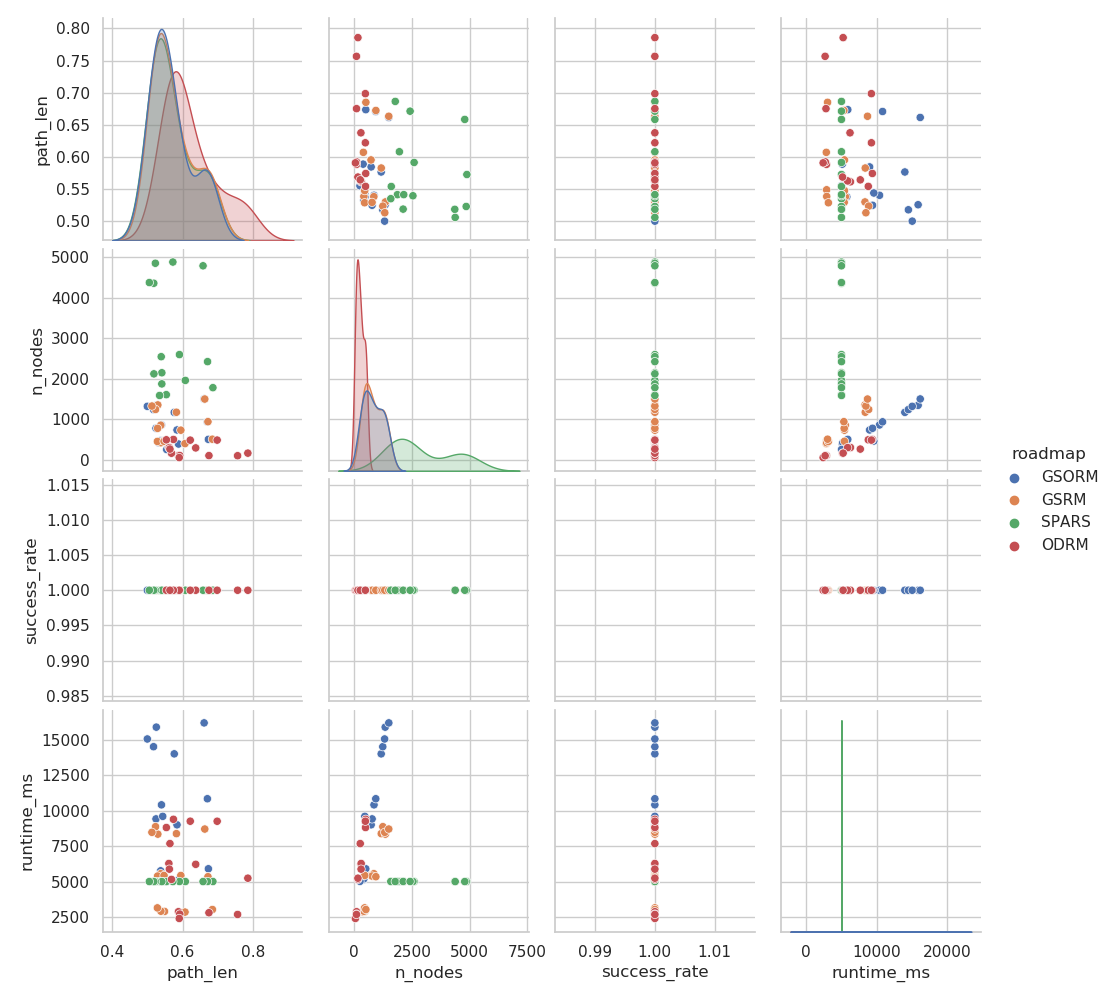

The data file committed next to this chart (first rows):
, map, roadmap, seed, path_len, success_rate, n_nodes, runtime_ms, GSORM_DA, GSORM_DB, GSORM_f, GSORM_k, GSORM_delta_t, GSORM_iterations, GSORM_resolution, GSORM_epochs_optim, GSORM_lr_optim, GSRM_DA, GSRM_DB, GSRM_f, GSRM_k, GSRM_delta_t, GSRM_iterations, GSRM_resolution
1, b, GSORM, 0.0, 0.5886, 1.0, 385.0, 5125, 0.14, 0.06, 0.035, 0.065, 1.0, 5000, 300.0, 25.0, 0.001, , , , , , , 
2, c, GSORM, 0.0, 0.5377, 1.0, 467.0, 5760, 0.14, 0.06, 0.035, 0.065, 1.0, 5000, 300.0, 25.0, 0.001, , , , , , , 
3, dual_w, GSORM, 0.0, 0.5323, 1.0, 417.0, 5197, 0.14, 0.06, 0.035, 0.065, 1.0, 5000, 300.0, 25.0, 0.001, , , , , , , 
4, dual, GSORM, 0.0, 0.5549, 1.0, 249.0, 5016, 0.14, 0.06, 0.035, 0.065, 1.0, 5000, 300.0, 25.0, 0.001, , , , , , , 
5, dual2, GSORM, 0.0, 0.6735, 1.0, 500.0, 5904, 0.14, 0.06, 0.035, 0.065, 1.0, 5000, 300.0, 25.0, 0.001, , , , , , , 
6, b, GSORM, 0.0, 0.5843, 1.0, 732.0, 9003, 0.14, 0.06, 0.035, 0.065, 1.0, 5000, 400.0, 25.0, 0.001, , , , , , , 
7, c, GSORM, 0.0, 0.5401, 1.0, 856.0, 10410, 0.14, 0.06, 0.035, 0.065, 1.0, 5000, 400.0, 25.0, 0.001, , , , , , , 
8, dual_w, GSORM, 0.0, 0.5245, 1.0, 774.0, 9419, 0.14, 0.06, 0.035, 0.065, 1.0, 5000, 400.0, 25.0, 0.001, , , , , , , 
9, dual, GSORM, 0.0, 0.5436, 1.0, 459.0, 9600, 0.14, 0.06, 0.035, 0.065, 1.0, 5000, 400.0, 25.0, 0.001, , , , , , , 
10, dual2, GSORM, 0.0, 0.6706, 1.0, 933.0, 10839, 0.14, 0.06, 0.035, 0.065, 1.0, 5000, 400.0, 25.0, 0.001, , , , , , , 
11, b, GSORM, 0.0, 0.5764, 1.0, 1167, 14003, 0.14, 0.06, 0.035, 0.065, 1.0, 5000, 500.0, 25.0, 0.001, , , , , , , 
12, c, GSORM, 0.0, 0.5253, 1.0, 1341, 15886, 0.14, 0.06, 0.035, 0.065, 1.0, 5000, 500.0, 25.0, 0.001, , , , , , , 
13, dual_w, GSORM, 0.0, 0.5175, 1.0, 1236, 14506, 0.14, 0.06, 0.035, 0.065, 1.0, 5000, 500.0, 25.0, 0.001, , , , , , , 
14, dual, GSORM, 0.0, 0.4998, 1.0, 1316, 15051, 0.14, 0.06, 0.035, 0.065, 1.0, 5000, 500.0, 25.0, 0.001, , , , , , , 
15, dual2, GSORM, 0.0, 0.6613, 1.0, 1498, 16185, 0.14, 0.06, 0.035, 0.065, 1.0, 5000, 500.0, 25.0, 0.001, , , , , , , 
16, b, GSRM, 0.0, 0.607, 1.0, 395.0, 2853, , , , , , , , , , 0.14, 0.06, 0.035, 0.065, 1.0, 10000, 300.0
17, c, GSRM, 0.0, 0.5486, 1.0, 466.0, 2899, , , , , , , , , , 0.14, 0.06, 0.035, 0.065, 1.0, 10000, 300.0
18, dual_w, GSRM, 0.0, 0.5383, 1.0, 417.0, 2915, , , , , , , , , , 0.14, 0.06, 0.035, 0.065, 1.0, 10000, 300.0
19, dual, GSRM, 0.0, 0.5284, 1.0, 449.0, 3149, , , , , , , , , , 0.14, 0.06, 0.035, 0.065, 1.0, 10000, 300.0
20, dual2, GSRM, 0.0, 0.6849, 1.0, 504.0, 3034, , , , , , , , , , 0.14, 0.06, 0.035, 0.065, 1.0, 10000, 300.0
21, b, GSRM, 0.0, 0.5951, 1.0, 727.0, 5433, , , , , , , , , , 0.14, 0.06, 0.035, 0.065, 1.0, 10000, 400.0
22, c, GSRM, 0.0, 0.5379, 1.0, 849.0, 5558, , , , , , , , , , 0.14, 0.06, 0.035, 0.065, 1.0, 10000, 400.0
23, dual_w, GSRM, 0.0, 0.529, 1.0, 772.0, 5390, , , , , , , , , , 0.14, 0.06, 0.035, 0.065, 1.0, 10000, 400.0
24, dual, GSRM, 0.0, 0.5473, 1.0, 453.0, 5435, , , , , , , , , , 0.14, 0.06, 0.035, 0.065, 1.0, 10000, 400.0
25, dual2, GSRM, 0.0, 0.6723, 1.0, 937.0, 5346, , , , , , , , , , 0.14, 0.06, 0.035, 0.065, 1.0, 10000, 400.0
26, b, GSRM, 0.0, 0.5826, 1.0, 1170, 8381, , , , , , , , , , 0.14, 0.06, 0.035, 0.065, 1.0, 10000, 500.0
27, c, GSRM, 0.0, 0.5297, 1.0, 1350, 8346, , , , , , , , , , 0.14, 0.06, 0.035, 0.065, 1.0, 10000, 500.0
28, dual_w, GSRM, 0.0, 0.5232, 1.0, 1239, 8872, , , , , , , , , , 0.14, 0.06, 0.035, 0.065, 1.0, 10000, 500.0
29, dual, GSRM, 0.0, 0.5128, 1.0, 1323, 8474, , , , , , , , , , 0.14, 0.06, 0.035, 0.065, 1.0, 10000, 500.0
30, dual2, GSRM, 0.0, 0.6632, 1.0, 1496, 8705, , , , , , , , , , 0.14, 0.06, 0.035, 0.065, 1.0, 10000, 500.0
31, b, SPARS, 0.0, 0.6079, 1.0, 1956, 5005, , , , , , , , , , , , , , , , 
32, c, SPARS, 0.0, 0.541, 1.0, 1870, 5011, , , , , , , , , , , , , , , , 
33, dual_w, SPARS, 0.0, 0.5538, 1.0, 1604, 5004, , , , , , , , , , , , , , , , 
34, dual, SPARS, 0.0, 0.5348, 1.0, 1584, 5010, , , , , , , , , , , , , , , , 
35, dual2, SPARS, 0.0, 0.6863, 1.0, 1777, 5006, , , , , , , , , , , , , , , , 
36, b, SPARS, 0.0, 0.5912, 1.0, 2594, 5007, , , , , , , , , , , , , , , , 
37, c, SPARS, 0.0, 0.5393, 1.0, 2542, 5006, , , , , , , , , , , , , , , , 
38, dual_w, SPARS, 0.0, 0.5411, 1.0, 2145, 5003, , , , , , , , , , , , , , , , 
39, dual, SPARS, 0.0, 0.5185, 1.0, 2118, 5011, , , , , , , , , , , , , , , , 
40, dual2, SPARS, 0.0, 0.6711, 1.0, 2420, 5009, , , , , , , , , , , , , , , , 
41, b, SPARS, 0.0, 0.5725, 1.0, 4880, 5003, , , , , , , , , , , , , , , , 
42, c, SPARS, 0.0, 0.5226, 1.0, 4850, 5003, , , , , , , , , , , , , , , , 
43, dual_w, SPARS, 0.0, 0.5182, 1.0, 4356, 5003, , , , , , , , , , , , , , , , 
44, dual, SPARS, 0.0, 0.5056, 1.0, 4373, 5003, , , , , , , , , , , , , , , , 
45, dual2, SPARS, 0.0, 0.6583, 1.0, 4787, 5003, , , , , , , , , , , , , , , , 
46, b, ODRM, 0.0, 0.6751, 1.0, 99.0, 2806, , , , , , , , , , , , , , , , 
47, c, ODRM, 0.0, 0.5883, 1.0, 100.0, 2878, , , , , , , , , , , , , , , , 
48, dual_w, ODRM, 0.0, 0.5921, 1.0, 100.0, 2712, , , , , , , , , , , , , , , , 
49, dual, ODRM, 0.0, 0.5906, 1.0, 50.0, 2405, , , , , , , , , , , , , , , , 
50, dual2, ODRM, 0.0, 0.7566, 1.0, 96.0, 2685, , , , , , , , , , , , , , , , 
51, b, ODRM, 0.0, 0.6374, 1.0, 289.0, 6219, , , , , , , , , , , , , , , , 
52, c, ODRM, 0.0, 0.5611, 1.0, 299.0, 6278, , , , , , , , , , , , , , , , 
53, dual_w, ODRM, 0.0, 0.5625, 1.0, 296.0, 5879, , , , , , , , , , , , , , , , 
54, dual, ODRM, 0.0, 0.5685, 1.0, 158.0, 5156, , , , , , , , , , , , , , , , 
55, dual2, ODRM, 0.0, 0.7857, 1.0, 160.0, 5242, , , , , , , , , , , , , , , , 
56, b, ODRM, 0.0, 0.6219, 1.0, 481.0, 9257, , , , , , , , , , , , , , , , 
57, c, ODRM, 0.0, 0.5741, 1.0, 498.0, 9391, , , , , , , , , , , , , , , , 
58, dual_w, ODRM, 0.0, 0.554, 1.0, 489.0, 8812, , , , , , , , , , , , , , , , 
59, dual, ODRM, 0.0, 0.5641, 1.0, 260.0, 7679, , , , , , , , , , , , , , , , 
60, dual2, ODRM, 0.0, 0.6985, 1.0, 482.0, 9254, , , , , , , , , , , , , , , , 
